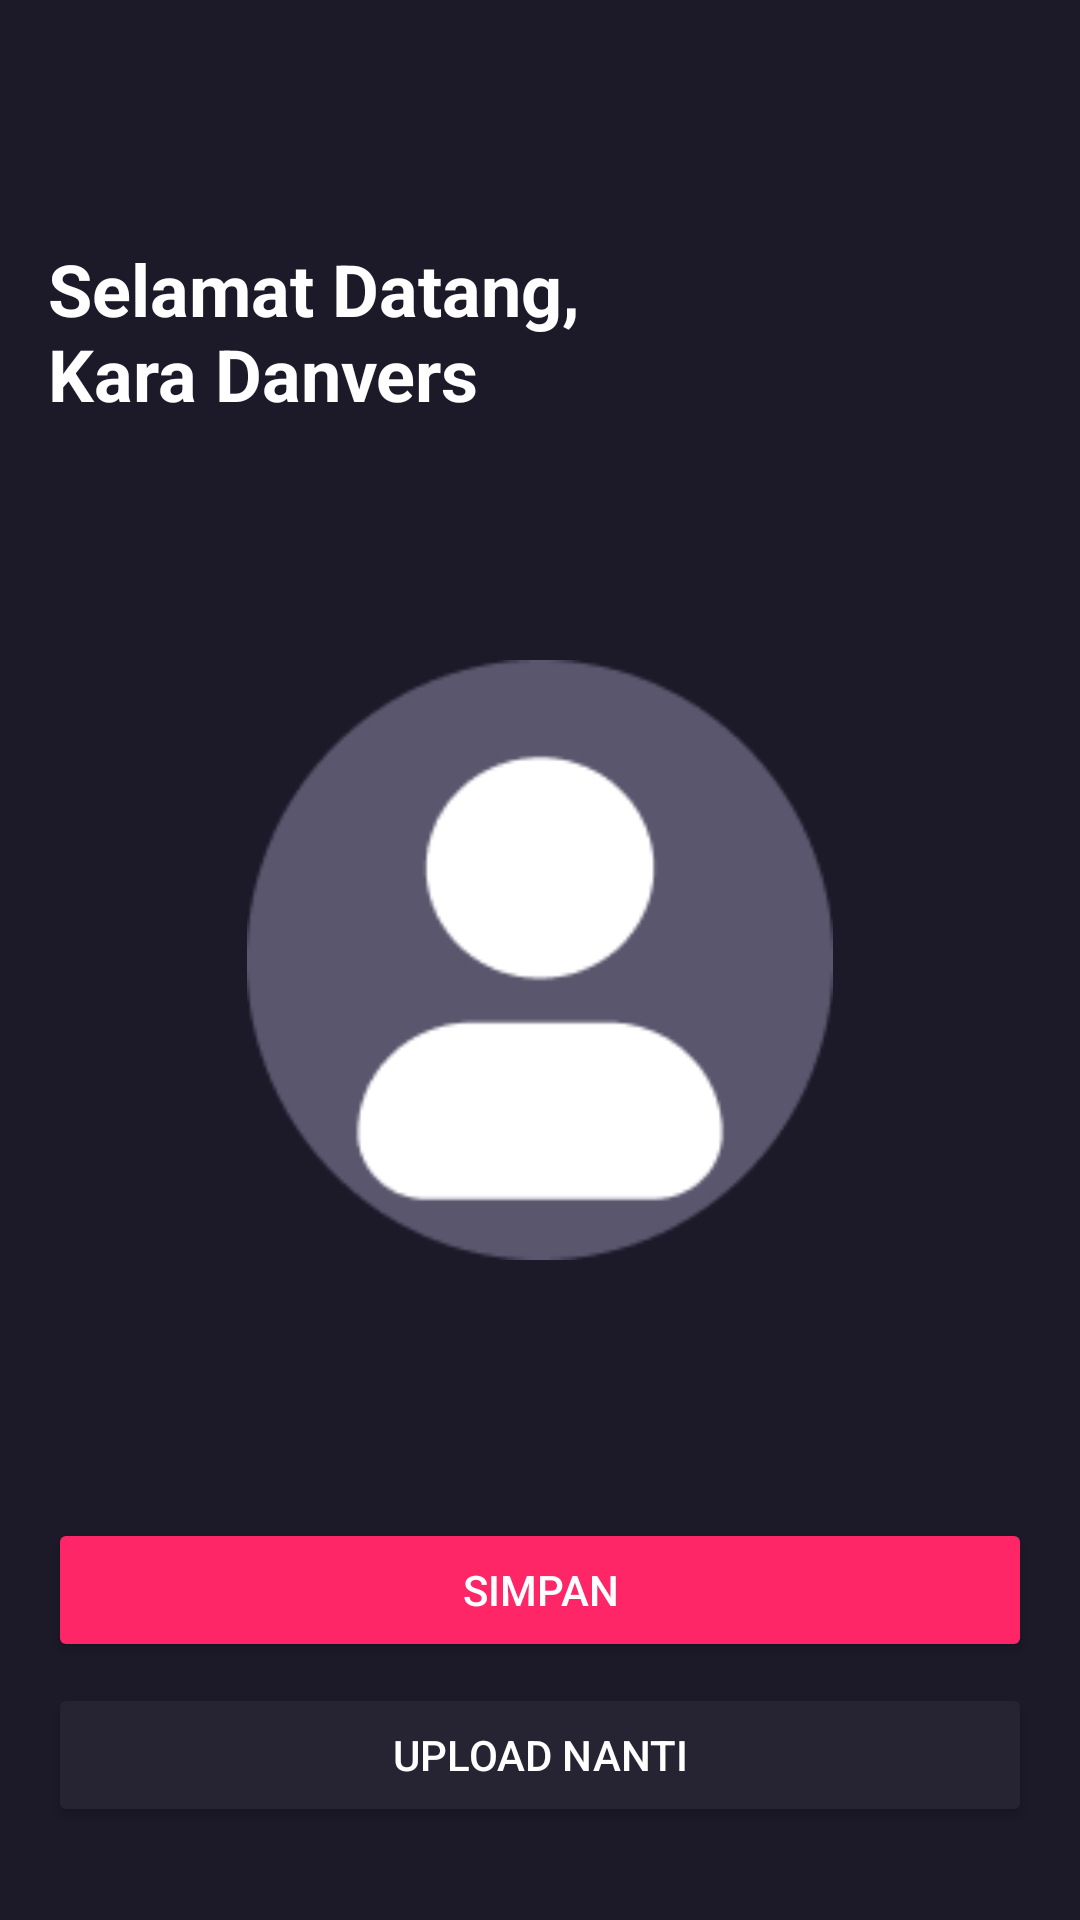

Here is an Android app screen rendered from its layout file. Give the layout XML and the strings, colors and styles it references.
<!-- AndroidManifest.xml: application theme Theme.MovieAppsBWA -->
<!-- res/layout/activity_profile_photo.xml -->
<?xml version="1.0" encoding="utf-8"?>
<androidx.constraintlayout.widget.ConstraintLayout xmlns:android="http://schemas.android.com/apk/res/android"
    xmlns:app="http://schemas.android.com/apk/res-auto"
    xmlns:tools="http://schemas.android.com/tools"
    android:layout_width="match_parent"
    android:layout_height="match_parent"
    android:background="@color/black_old"
    tools:context=".user.ProfilePhoto">

    <ImageView
        android:id="@+id/img_back"
        android:layout_width="40dp"
        android:layout_height="40dp"
        android:layout_marginStart="16dp"
        android:layout_marginTop="24dp"
        android:layout_marginEnd="16dp"
        android:src="@drawable/baseline_arrow_back_ios_new_24"
        app:layout_constraintStart_toStartOf="parent"
        app:layout_constraintTop_toTopOf="parent" />

    <TextView
        android:id="@+id/text_selamat_datang"
        android:layout_width="match_parent"
        android:layout_height="wrap_content"
        android:layout_marginStart="16dp"
        android:layout_marginTop="16dp"
        android:layout_marginEnd="16dp"
        android:text="@string/selamat_datang"
        android:textColor="@color/white"
        android:textSize="24sp"
        android:textStyle="bold"
        app:layout_constraintStart_toStartOf="parent"
        app:layout_constraintTop_toBottomOf="@+id/img_back" />

    <ImageView
        android:id="@+id/img_userphoto"
        android:layout_width="200dp"
        android:layout_height="200dp"
        android:src="@drawable/photo_user"
        app:layout_constraintBottom_toBottomOf="parent"
        app:layout_constraintEnd_toEndOf="parent"
        app:layout_constraintStart_toStartOf="parent"
        app:layout_constraintTop_toTopOf="parent" />

    <Button
        android:id="@+id/btn_simpan"
        android:layout_width="0dp"
        android:layout_height="wrap_content"
        android:layout_marginStart="16dp"
        android:layout_marginEnd="16dp"
        android:backgroundTint="@color/pink"
        android:text="@string/simpan"
        android:textColor="@color/white"
        app:layout_constraintBottom_toBottomOf="parent"
        app:layout_constraintEnd_toEndOf="parent"
        app:layout_constraintStart_toStartOf="parent"
        app:layout_constraintTop_toBottomOf="@+id/img_userphoto" />

    <Button
        android:id="@+id/btn_upload_nanti"
        android:layout_width="0dp"
        android:layout_height="wrap_content"
        android:layout_marginStart="16dp"
        android:layout_marginEnd="16dp"
        android:layout_marginBottom="24dp"
        android:backgroundTint="@color/sec_btn"
        android:text="@string/upload_nanti"
        android:textColor="@color/white"
        app:layout_constraintBottom_toBottomOf="parent"
        app:layout_constraintEnd_toEndOf="parent"
        app:layout_constraintStart_toStartOf="parent"
        app:layout_constraintTop_toBottomOf="@+id/btn_simpan" />


</androidx.constraintlayout.widget.ConstraintLayout>
<!-- resources referenced by this layout -->
<resources>
  <color name="black_old">#1C1A29</color>
  <color name="pink">#FF2667</color>
  <color name="sec_btn">#262433</color>
  <color name="white">#FFFFFFFF</color>
  <!-- drawable photo_user: png bitmap (drawable, 4869 bytes) -->
  <string name="selamat_datang">Selamat Datang, \nKara Danvers</string>
  <string name="simpan">SIMPAN</string>
  <string name="upload_nanti">UPLOAD NANTI</string>
  <style name="Theme.MovieAppsBWA" parent="Base.Theme.MovieAppsBWA" />
  <style name="Base.Theme.MovieAppsBWA" parent="Theme.Material3.DayNight.NoActionBar">
          
          
      </style>
</resources>
